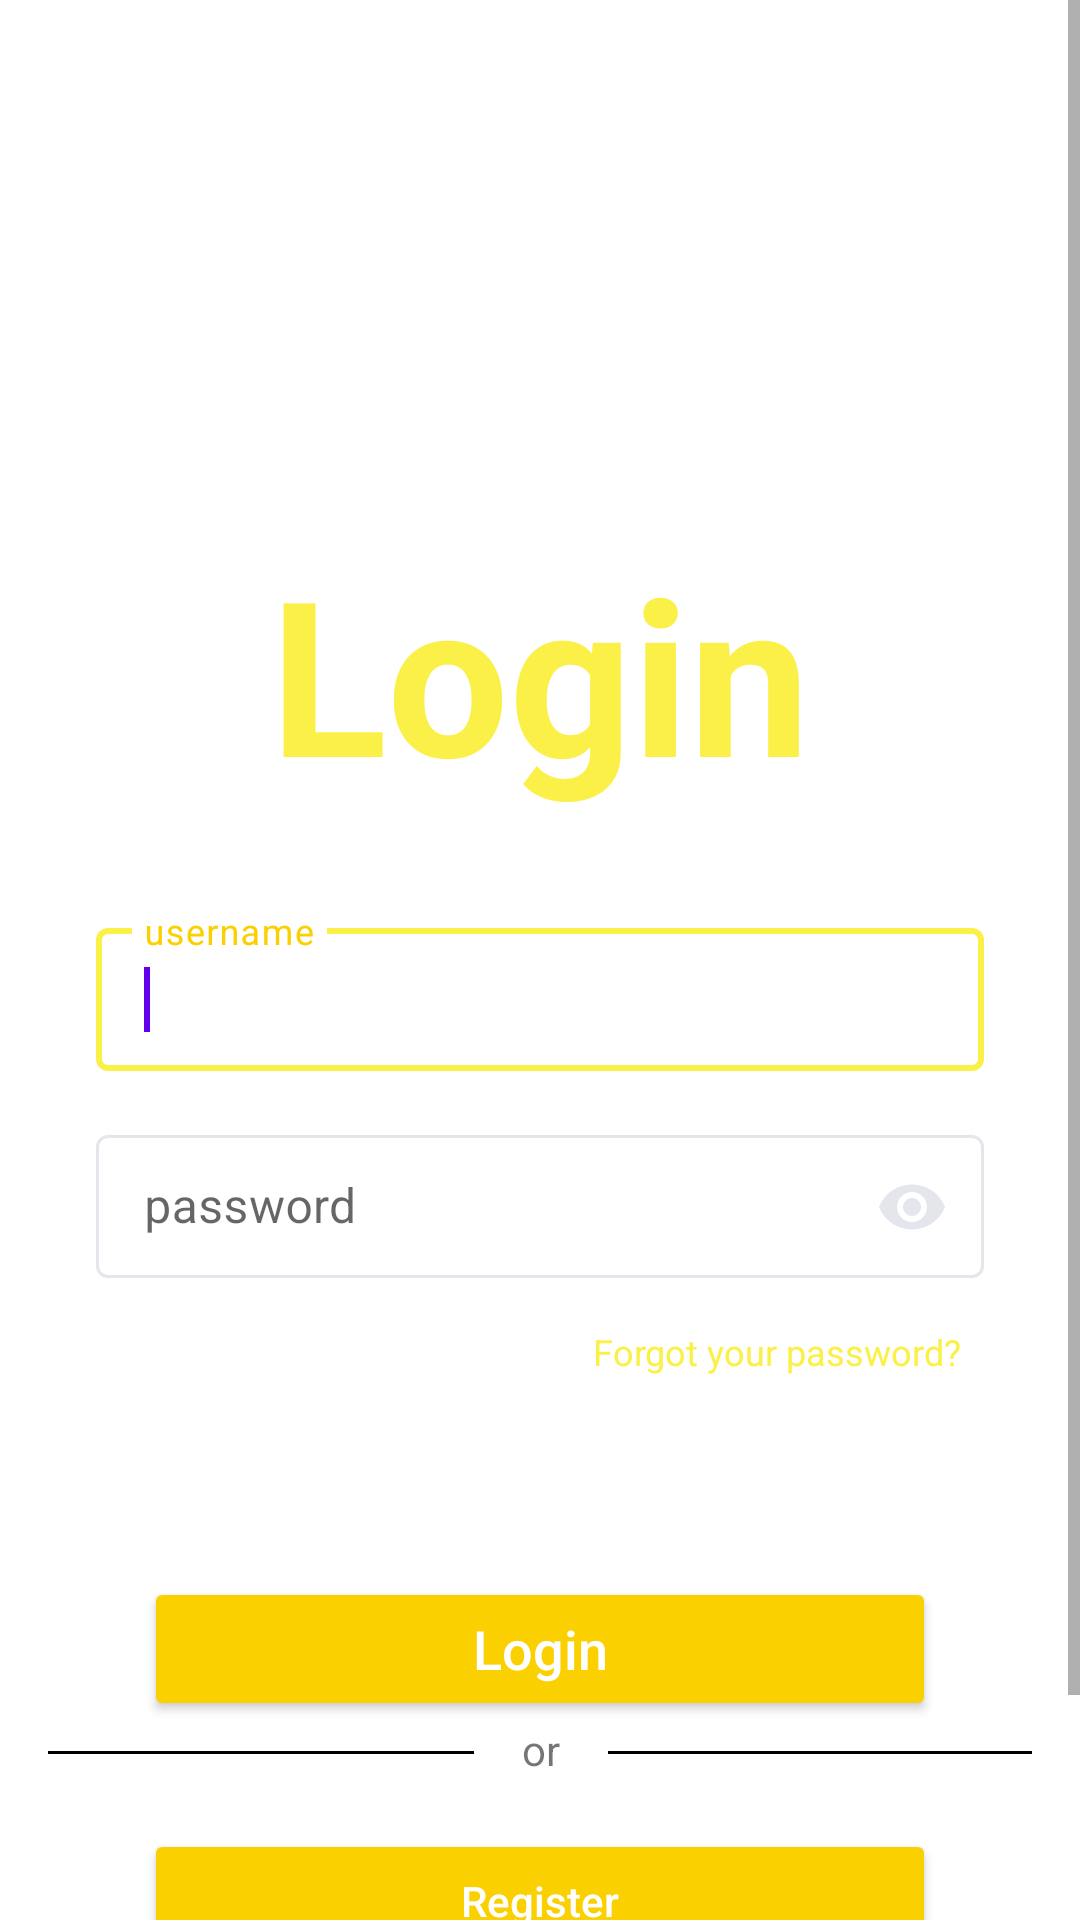

Android layout source for this screen:
<!-- AndroidManifest.xml: application theme Theme.ScheduleManager -->
<!-- res/layout/activity_login.xml -->
<?xml version="1.0" encoding="utf-8"?>
<layout xmlns:android="http://schemas.android.com/apk/res/android"
    xmlns:app="http://schemas.android.com/apk/res-auto"
    xmlns:tools="http://schemas.android.com/tools">

    <data>

    </data>

    <ScrollView
        android:layout_width="match_parent"
        android:layout_height="match_parent">

        <LinearLayout
            android:layout_width="match_parent"
            android:layout_height="wrap_content"
            android:gravity="center"
            android:orientation="vertical"
            android:padding="16dp">

            <TextView
                android:id="@+id/textView"
                android:layout_width="wrap_content"
                android:layout_height="wrap_content"
                android:layout_marginStart="16dp"
                android:layout_marginLeft="16dp"
                android:layout_marginTop="160dp"
                android:layout_marginEnd="16dp"
                android:layout_marginRight="16dp"
                android:text="@string/login"
                android:textColor="@color/primary_color"
                android:textSize="72sp"
                android:textStyle="bold" />

            <com.google.android.material.textfield.TextInputLayout
                android:id="@+id/username"
                android:layout_width="match_parent"
                android:layout_height="wrap_content"
                android:layout_marginStart="16dp"
                android:layout_marginLeft="16dp"
                android:layout_marginTop="32dp"
                android:layout_marginEnd="16dp"
                android:layout_marginRight="16dp"
                android:hint="@string/username"
                app:boxStrokeColor="@color/box_stroke_color"
                app:hintTextColor="@color/color_background_gray_yellow"
                style="@style/Widget.MaterialComponents.TextInputLayout.OutlinedBox.Dense">

                <com.google.android.material.textfield.TextInputEditText
                    android:layout_width="match_parent"
                    android:layout_height="wrap_content"
                    android:singleLine="true"
                    android:textCursorDrawable="@drawable/color_cursor" >
                    <requestFocus/>
                </com.google.android.material.textfield.TextInputEditText>
            </com.google.android.material.textfield.TextInputLayout>

            <com.google.android.material.textfield.TextInputLayout
                android:id="@+id/password"
                android:layout_width="match_parent"
                android:layout_height="wrap_content"
                android:layout_marginStart="16dp"
                android:layout_marginLeft="16dp"
                android:layout_marginTop="16dp"
                android:layout_marginEnd="16dp"
                android:layout_marginRight="16dp"
                android:hint="@string/password"
                app:boxStrokeColor="@color/box_stroke_color"
                app:hintTextColor="@color/color_background_gray_yellow"
                app:passwordToggleEnabled="true"
                app:passwordToggleTint="?attr/greyColor"
                style="@style/Widget.MaterialComponents.TextInputLayout.OutlinedBox.Dense">

                <com.google.android.material.textfield.TextInputEditText
                    android:layout_width="match_parent"
                    android:layout_height="wrap_content"
                    android:inputType="textPassword"
                    android:singleLine="true"
                    android:textCursorDrawable="@drawable/color_cursor" />
            </com.google.android.material.textfield.TextInputLayout>

            <LinearLayout
                android:layout_width="match_parent"
                android:layout_height="wrap_content"
                android:layout_marginTop="16dp"
                android:layout_marginEnd="16dp"
                android:layout_marginRight="16dp"
                android:gravity="right">
                <TextView
                    android:id="@+id/forgot_password"
                    android:layout_width="wrap_content"
                    android:layout_height="wrap_content"
                    android:gravity="right"
                    android:text="@string/forgot_your_password"
                    android:textAllCaps="false"
                    android:textColor="@color/primary_color"
                    android:textSize="12sp" />
            </LinearLayout>

            <TextView
                android:id="@+id/login_error"
                android:layout_width="match_parent"
                android:layout_height="wrap_content"
                android:textColor="#FF0000"
                android:layout_margin="16dp"
                android:visibility="invisible"
                android:gravity="center"/>

            <Button
                android:id="@+id/login"
                android:layout_width="match_parent"
                android:layout_height="wrap_content"
                android:layout_marginStart="32dp"
                android:layout_marginLeft="32dp"
                android:layout_marginTop="16dp"
                android:layout_marginEnd="32dp"
                android:layout_marginRight="32dp"
                android:backgroundTint="@color/yellow"
                android:text="@string/login"
                android:textAllCaps="false"
                android:textColor="?attr/textColor"
                android:textSize="18sp" />

            <androidx.constraintlayout.widget.ConstraintLayout
                android:id="@+id/constraintLayout"
                android:layout_width="379dp"
                android:layout_height="wrap_content">

                <View
                    android:id="@+id/view"
                    android:layout_width="0dp"
                    android:layout_height="1dp"
                    android:layout_marginStart="16dp"
                    android:layout_marginLeft="16dp"
                    android:layout_marginTop="10dp"
                    android:layout_marginEnd="16dp"
                    android:layout_marginRight="16dp"
                    android:background="?attr/blackLightWhiteNightColor"
                    app:layout_constraintEnd_toStartOf="@+id/textView2"
                    app:layout_constraintStart_toStartOf="parent"
                    app:layout_constraintTop_toTopOf="parent" />

                <TextView
                    android:id="@+id/textView2"
                    android:layout_width="wrap_content"
                    android:layout_height="20dp"
                    android:layout_marginStart="16dp"
                    android:layout_marginLeft="16dp"
                    android:layout_marginEnd="16dp"
                    android:layout_marginRight="16dp"
                    android:text="@string/or"
                    app:layout_constraintEnd_toEndOf="parent"
                    app:layout_constraintStart_toStartOf="parent"
                    app:layout_constraintTop_toTopOf="parent" />

                <View
                    android:id="@+id/view2"
                    android:layout_width="0dp"
                    android:layout_height="1dp"
                    android:layout_marginStart="16dp"
                    android:layout_marginLeft="16dp"
                    android:layout_marginTop="10dp"
                    android:layout_marginEnd="16dp"
                    android:layout_marginRight="16dp"
                    android:background="?attr/blackLightWhiteNightColor"
                    app:layout_constraintEnd_toEndOf="parent"
                    app:layout_constraintStart_toEndOf="@+id/textView2"
                    app:layout_constraintTop_toTopOf="parent" />
            </androidx.constraintlayout.widget.ConstraintLayout>

            <Button
                android:id="@+id/register"
                android:layout_width="match_parent"
                android:layout_height="wrap_content"
                android:layout_marginStart="32dp"
                android:layout_marginLeft="32dp"
                android:layout_marginTop="16dp"
                android:layout_marginEnd="32dp"
                android:layout_marginRight="32dp"
                android:backgroundTint="@color/yellow"
                android:text="@string/register"
                android:textAllCaps="false"
                android:textColor="?attr/textColor" />

            <com.google.android.gms.common.SignInButton
                android:id="@+id/sign_in_button"
                android:layout_width="match_parent"
                android:layout_height="wrap_content"
                android:layout_marginStart="32dp"
                android:layout_marginLeft="32dp"
                android:layout_marginTop="16dp"
                android:layout_marginEnd="32dp"
                android:layout_marginRight="32dp"/>
        </LinearLayout>
    </ScrollView>
</layout>
<!-- resources referenced by this layout -->
<resources>
  <color name="primary_color">#FBF048</color>
  <color name="yellow">#FBD000</color>
  <!-- drawable color_cursor (drawable) -->
  <?xml version="1.0" encoding="utf-8"?>
  <shape xmlns:android="http://schemas.android.com/apk/res/android">
      <size android:width="2dp" />
      <solid android:color="?attr/blackLightWhiteNightColor" />
  </shape>
  <string name="forgot_your_password">Forgot your password?</string>
  <string name="login">Login</string>
  <string name="or">or</string>
  <string name="password">password</string>
  <string name="register">Register</string>
  <string name="username">username</string>
  <style name="Theme.ScheduleManager" parent="Theme.MaterialComponents.DayNight.NoActionBar">
  
  
  
  
          
          <item name="colorPrimary">@color/purple_500</item>
          <item name="colorPrimaryVariant">@color/purple_700</item>
          <item name="colorOnPrimary">@color/white</item>
          
          <item name="colorSecondary">@color/teal_200</item>
          <item name="colorSecondaryVariant">@color/teal_700</item>
          <item name="colorOnSecondary">@color/black</item>
          
          <item name="greyColor">@color/light_grey</item>
          <item name="textColor">#FFF</item>
          <item name="tintColor">@color/dark_grey</item>
          <item name="blackLightWhiteNightColor">#000</item>
              <item name="whiteLightBlackNightColor">#FFF</item>
              <item name="whiteLightGreyNightColor">#FFF</item>
              
              <item name="android:statusBarColor" tools:targetApi="l">
                      ?attr/whiteLightBlackNightColor
              </item>
              <item name="android:windowLightStatusBar" tools:targetApi="m">true</item>
              
              <item name="whiteBlack">@color/white</item>
              <item name="blackWhite">@color/black</item>
              <item name="grey">#7A7B7C</item>
      </style>
  <color name="purple_500">#FF6200EE</color>
  <color name="purple_700">#FF3700B3</color>
  <color name="white">#FFFFFFFF</color>
  <color name="teal_200">#FF03DAC5</color>
  <color name="teal_700">#FF018786</color>
  <color name="black">#FF000000</color>
  <color name="light_grey">#E4E6EB</color>
  <color name="dark_grey">#3A3B3C</color>
</resources>
